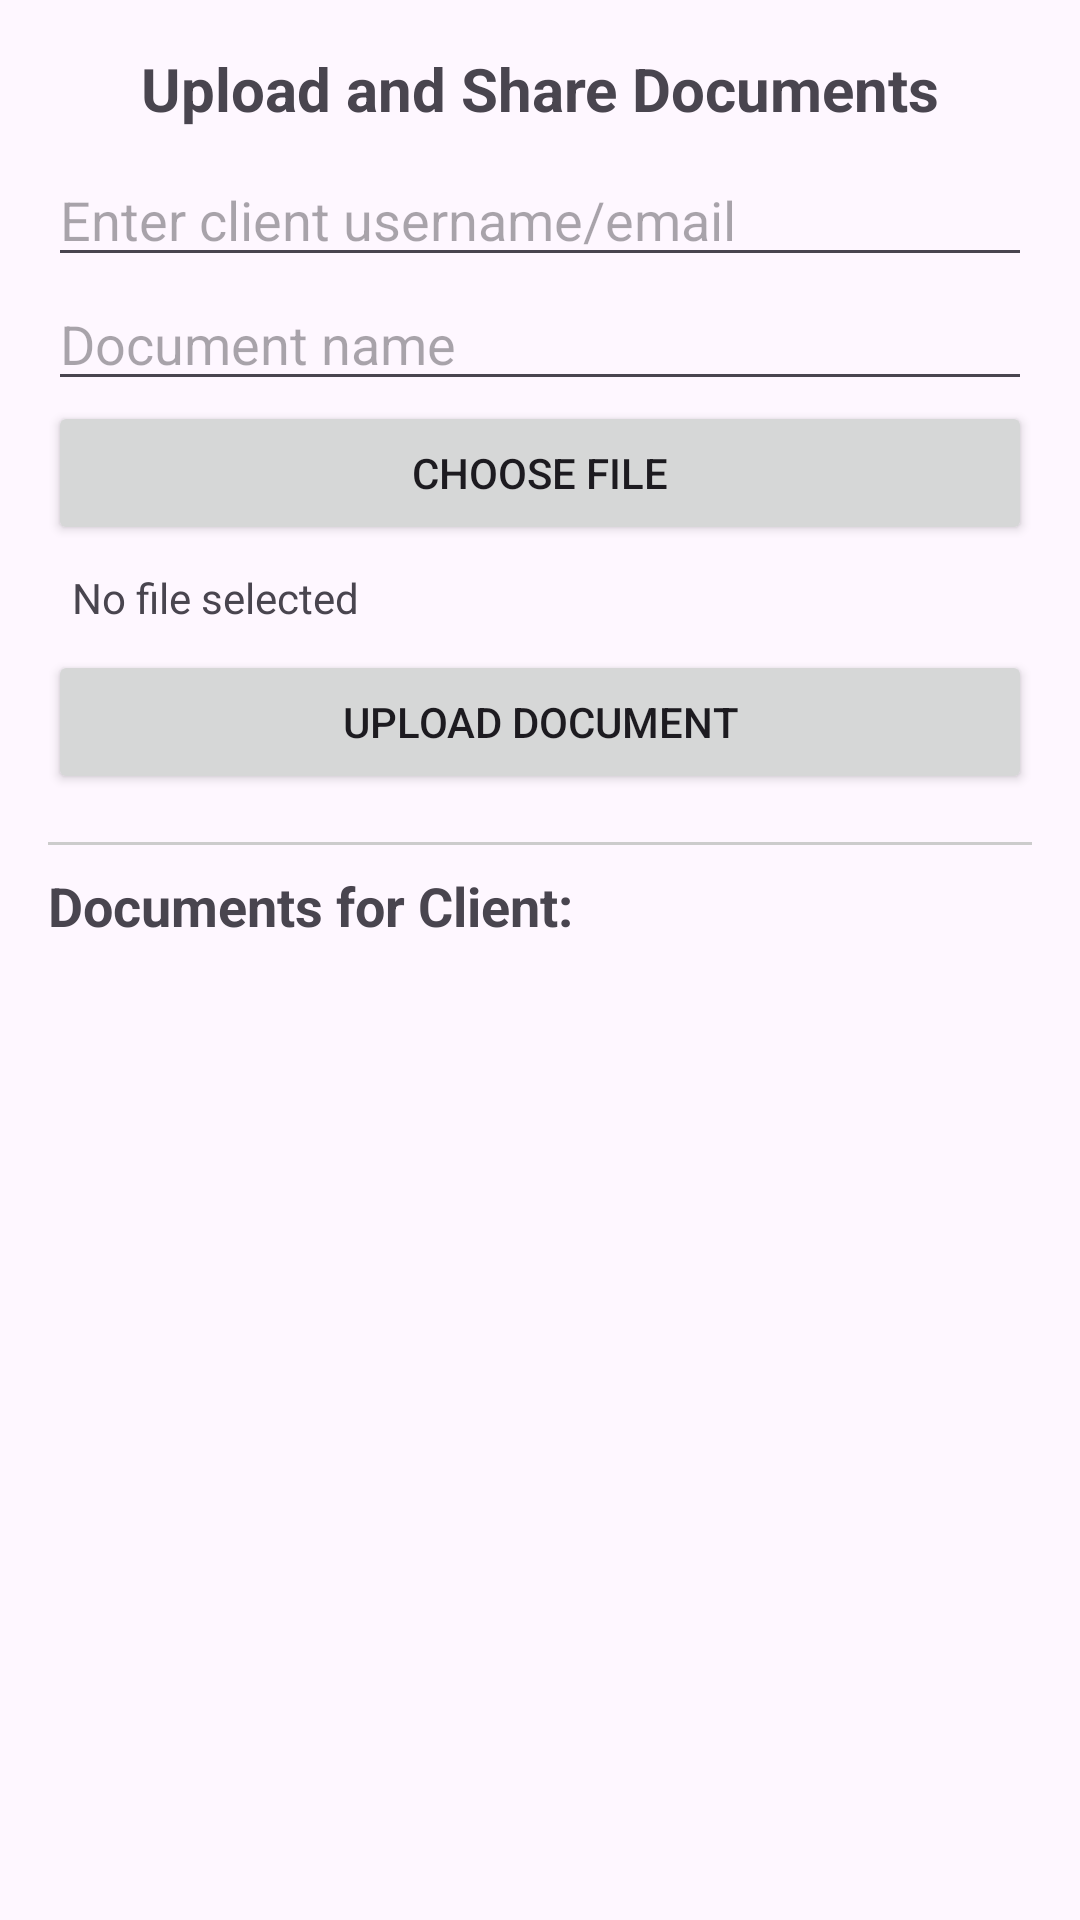

Layout XML and referenced resources for this Android screen:
<!-- AndroidManifest.xml: application theme Theme.App -->
<!-- res/layout/activity_documents.xml -->
<LinearLayout xmlns:android="http://schemas.android.com/apk/res/android"
    android:layout_width="match_parent"
    android:layout_height="match_parent"
    android:orientation="vertical"
    android:padding="16dp">

    <TextView
        android:id="@+id/tvTitle"
        android:text="Upload and Share Documents"
        android:textSize="20sp"
        android:textStyle="bold"
        android:layout_width="match_parent"
        android:layout_height="wrap_content"
        android:gravity="center"
        android:paddingBottom="8dp"/>

    <EditText
        android:id="@+id/etUsername"
        android:hint="Enter client username/email"
        android:layout_width="match_parent"
        android:layout_height="wrap_content"/>

    <EditText
        android:id="@+id/etDocName"
        android:hint="Document name"
        android:layout_width="match_parent"
        android:layout_height="wrap_content"/>

    <Button
        android:id="@+id/btnChooseFile"
        android:text="Choose File"
        android:layout_width="match_parent"
        android:layout_height="wrap_content"/>

    <TextView
        android:id="@+id/tvFilePath"
        android:text="No file selected"
        android:layout_width="match_parent"
        android:layout_height="wrap_content"
        android:padding="8dp"/>

    <Button
        android:id="@+id/btnUpload"
        android:text="Upload Document"
        android:layout_width="match_parent"
        android:layout_height="wrap_content"/>

    <View
        android:layout_width="match_parent"
        android:layout_height="1dp"
        android:background="#cccccc"
        android:layout_marginTop="16dp"
        android:layout_marginBottom="8dp"/>

    <TextView
        android:text="Documents for Client:"
        android:layout_width="match_parent"
        android:layout_height="wrap_content"
        android:textStyle="bold"
        android:textSize="18sp"/>

    <LinearLayout
        android:id="@+id/docsContainer"
        android:orientation="vertical"
        android:layout_width="match_parent"
        android:layout_height="wrap_content"/>
</LinearLayout>
<!-- resources referenced by this layout -->
<resources>
  <style name="Theme.App" parent="Theme.Material3.Light.NoActionBar">
          <item name="android:statusBarColor">@color/brandBlueDark</item>
          <item name="android:navigationBarColor">@color/brandBlueDark</item>
      </style>
  <color name="brandBlueDark">#133C73</color>
</resources>
